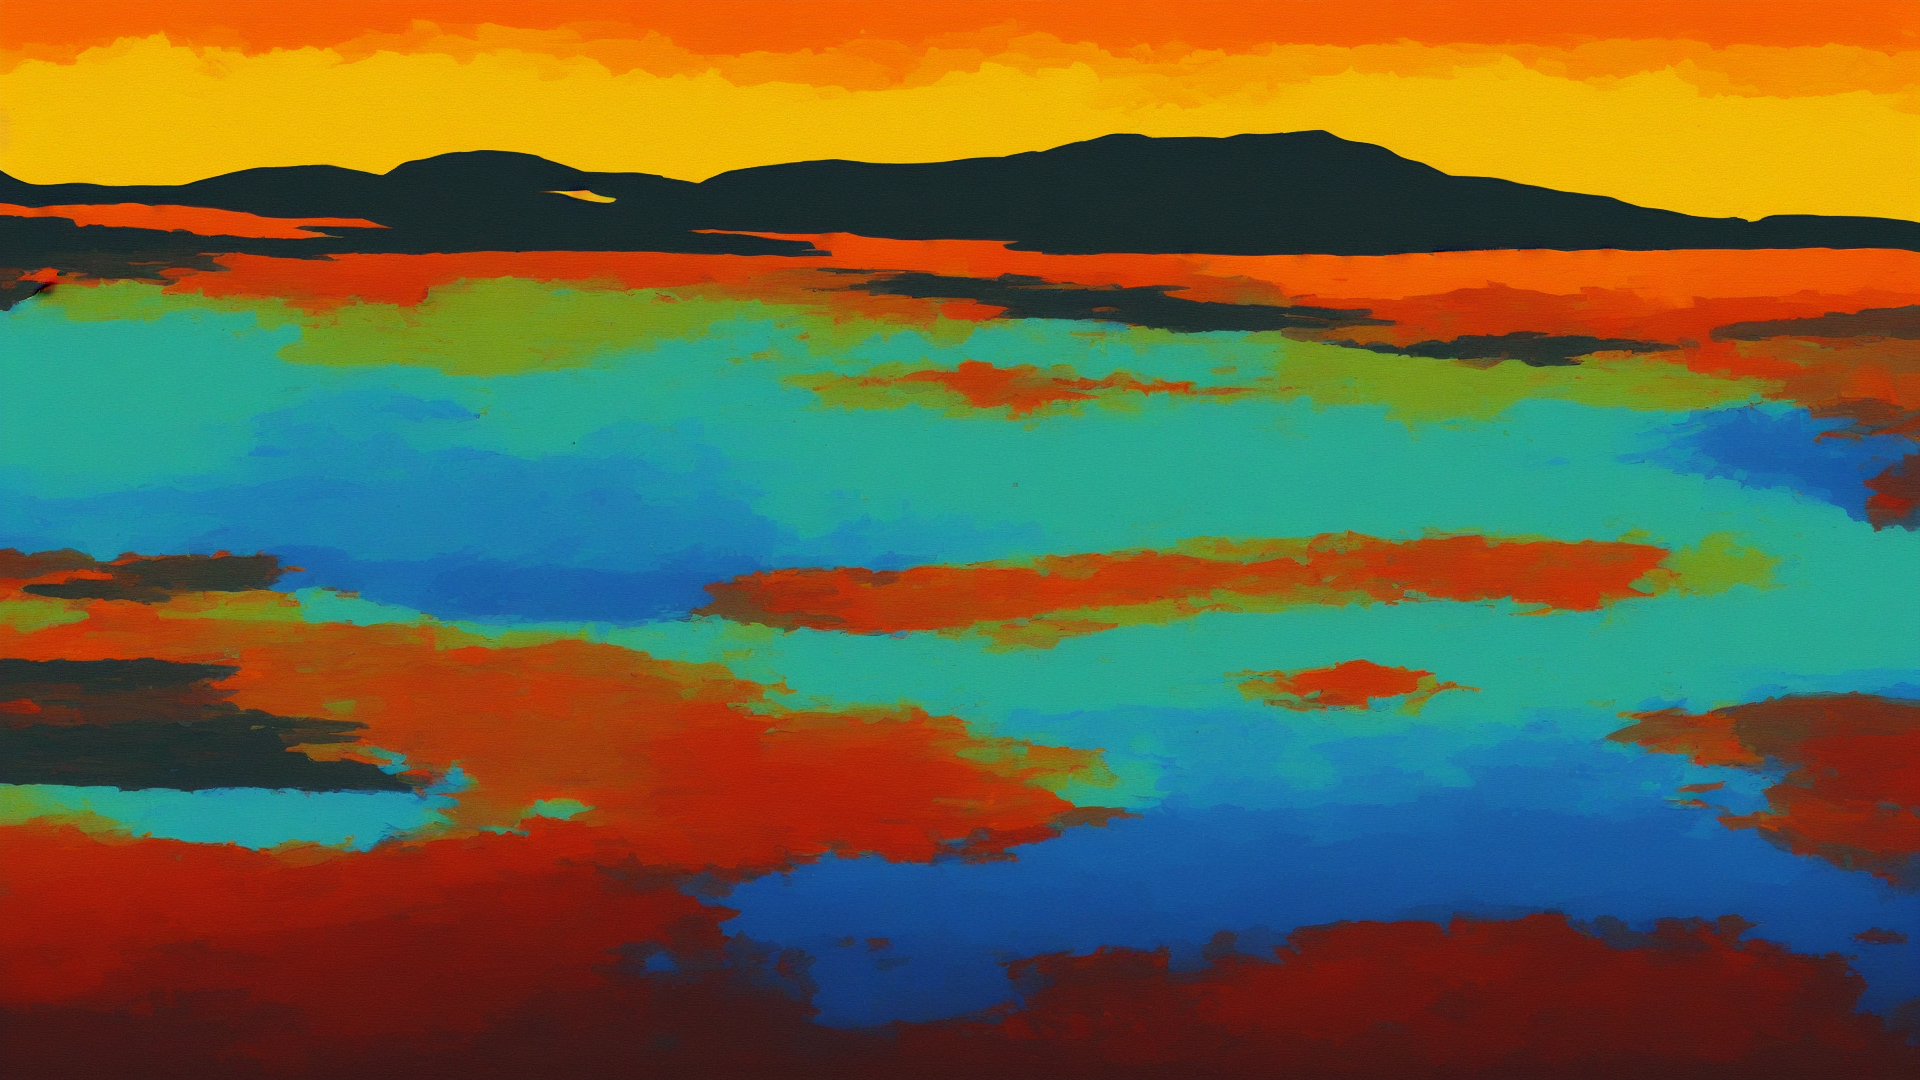
Generation parameters embedded in this image by AUTOMATIC1111 Stable Diffusion web UI or a fork of it (Forge, ...) (PNG 'parameters' text chunk):
masterpiece, high quality, colorful, minimalist lake landscape, warm colors, dark sky
Steps: 20, Sampler: DPM2 a Karras, CFG scale: 9, Seed: 1130995069, Size: 1920x1080, Model hash: c6bbc15e32, Model: sd-v1-5-inpainting, Conditional mask weight: 1.0